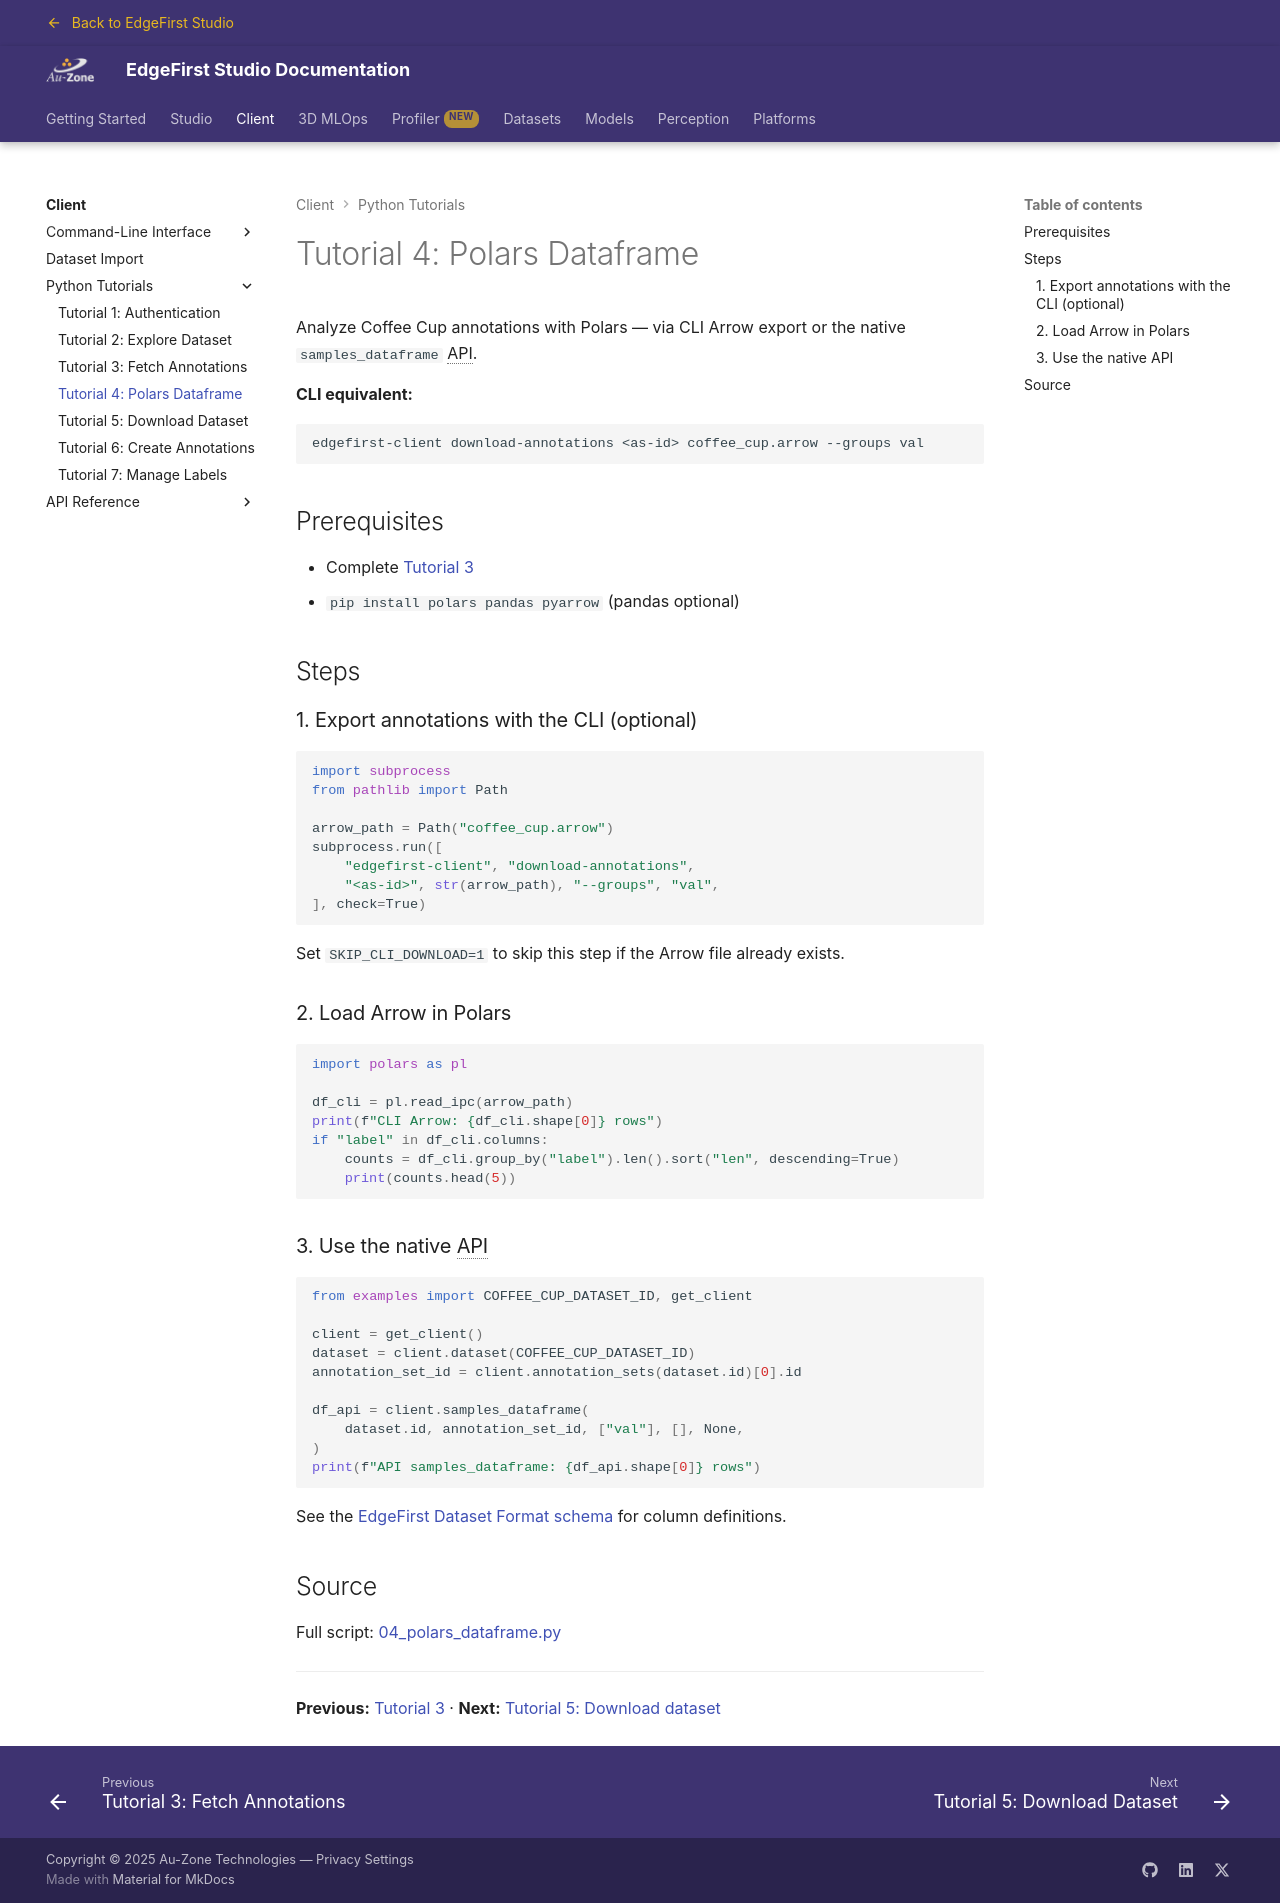

repository: EdgeFirstAI/documentation · page: saas/client/tutorials/04_polars_dataframe/index.html · generator: mkdocs

# Tutorial 4: Polars Dataframe

Analyze Coffee Cup annotations with Polars — via CLI Arrow export or the native `samples_dataframe` API.

**CLI equivalent:**

```bash
edgefirst-client download-annotations <as-id> coffee_cup.arrow --groups val
```

## Prerequisites

- Complete [Tutorial 3](03_fetch_annotations.md)
- `pip install polars pandas pyarrow` (pandas optional)

## Steps

### 1. Export annotations with the CLI (optional)

```python
import subprocess
from pathlib import Path

arrow_path = Path("coffee_cup.arrow")
subprocess.run([
    "edgefirst-client", "download-annotations",
    "<as-id>", str(arrow_path), "--groups", "val",
], check=True)
```

Set `SKIP_CLI_DOWNLOAD=1` to skip this step if the Arrow file already exists.

### 2. Load Arrow in Polars

```python
import polars as pl

df_cli = pl.read_ipc(arrow_path)
print(f"CLI Arrow: {df_cli.shape[0]} rows")
if "label" in df_cli.columns:
    counts = df_cli.group_by("label").len().sort("len", descending=True)
    print(counts.head(5))
```

### 3. Use the native API

```python
from examples import COFFEE_CUP_DATASET_ID, get_client

client = get_client()
dataset = client.dataset(COFFEE_CUP_DATASET_ID)
annotation_set_id = client.annotation_sets(dataset.id)[0].id

df_api = client.samples_dataframe(
    dataset.id, annotation_set_id, ["val"], [], None,
)
print(f"API samples_dataframe: {df_api.shape[0]} rows")
```

See the [EdgeFirst Dataset Format schema](../../datasets/format/schema.md) for column definitions.

## Source

Full script: [04_polars_dataframe.py](https://github.com/EdgeFirstAI/client/blob/main/examples/04_polars_dataframe.py)

---

**Previous:** [Tutorial 3](03_fetch_annotations.md) · **Next:** [Tutorial 5: Download dataset](05_download_dataset.md)
